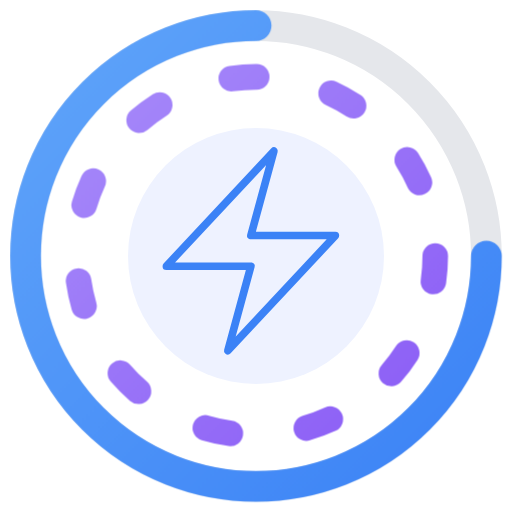
t = 0.00 s
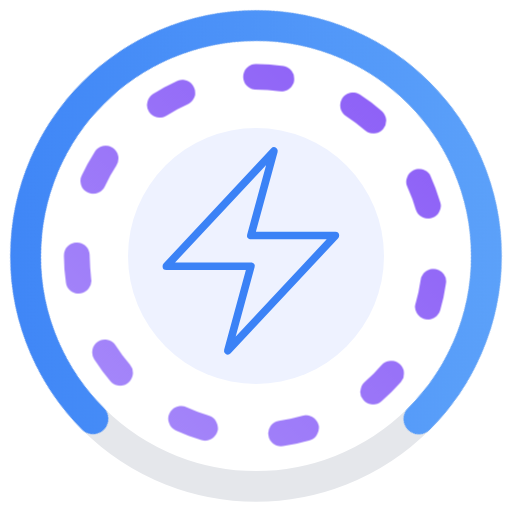
t = 1.50 s
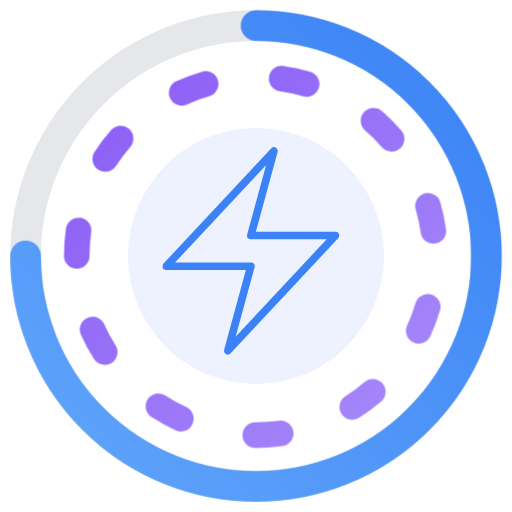
t = 3.00 s
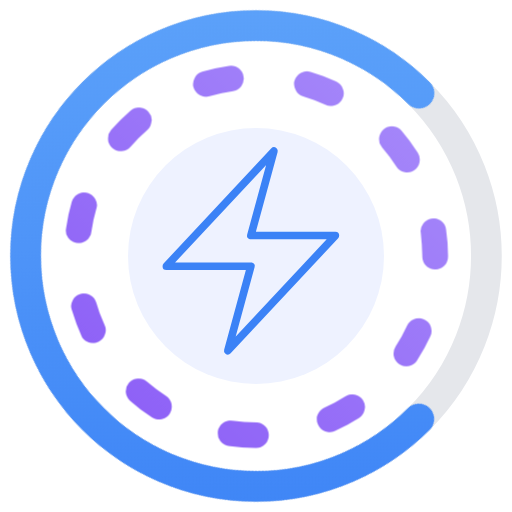
t = 4.50 s

The animated SVG that drew these frames (rendered in a browser with its animation timeline set to each time). Animation: 2 CSS @keyframes rules; one cycle of 6.00 s, repeats indefinitely.

<svg viewBox="0 0 100 100" xmlns="http://www.w3.org/2000/svg">
            <defs>
                <linearGradient id="grad-refine-outer-animated" x1="0%" y1="0%" x2="100%" y2="100%">
                    <stop offset="0%" stop-color="#60a5fa" />
                    <stop offset="100%" stop-color="#3b82f6" />
                </linearGradient>
                <linearGradient id="grad-refine-inner-animated" x1="0%" y1="0%" x2="100%" y2="100%">
                    <stop offset="0%" stop-color="#a78bfa" />
                    <stop offset="100%" stop-color="#8b5cf6" />
                </linearGradient>
                <mask id="mask-inner-circle-animated">
                    <rect width="100" height="100" fill="white" />
                    <circle cx="50" cy="50" r="25" fill="black" />
                </mask>
                <style>
                  @keyframes spin { from { transform: rotate(0deg); } to { transform: rotate(360deg); } }
                  .animate-spin-slow { animation: spin 4s linear infinite; }
                  @keyframes spin-reverse-medium { from { transform: rotate(360deg); } to { transform: rotate(0deg); } }
                  .animate-spin-reverse-medium { animation: spin-reverse-medium 6s linear infinite; }
                </style>
            </defs>
            <circle cx="50" cy="50" r="45" fill="none" stroke="#e5e7eb" stroke-width="6" />
            <g class="animate-spin-slow" style="transform-origin: 50% 50%">
                <circle cx="50" cy="50" r="45"
                    fill="none"
                    stroke="url(#grad-refine-outer-animated)"
                    stroke-width="6"
                    stroke-linecap="round"
                    stroke-dasharray="212 283"
                />
            </g>
            <g mask="url(#mask-inner-circle-animated)">
                <g class="animate-spin-reverse-medium" style="transform-origin: 50% 50%">
                    <circle cx="50" cy="50" r="35"
                        fill="none"
                        stroke="url(#grad-refine-inner-animated)"
                        stroke-width="5"
                        stroke-linecap="round"
                        stroke-dasharray="5 15"
                    />
                </g>
            </g>
            <g>
                <circle cx="50" cy="50" r="25" fill="#eef2ff" />
                <path stroke-linecap="round" stroke-linejoin="round" d="M3.75 13.5l10.5-11.25L12 10.5h8.25L9.75 21.75 12 13.5H3.75z" fill="none" stroke="currentColor" stroke-width="0.75" style="transform: scale(2) translate(12.5px, 12.5px); color: #3b82f6;"/>
            </g>
        </svg>